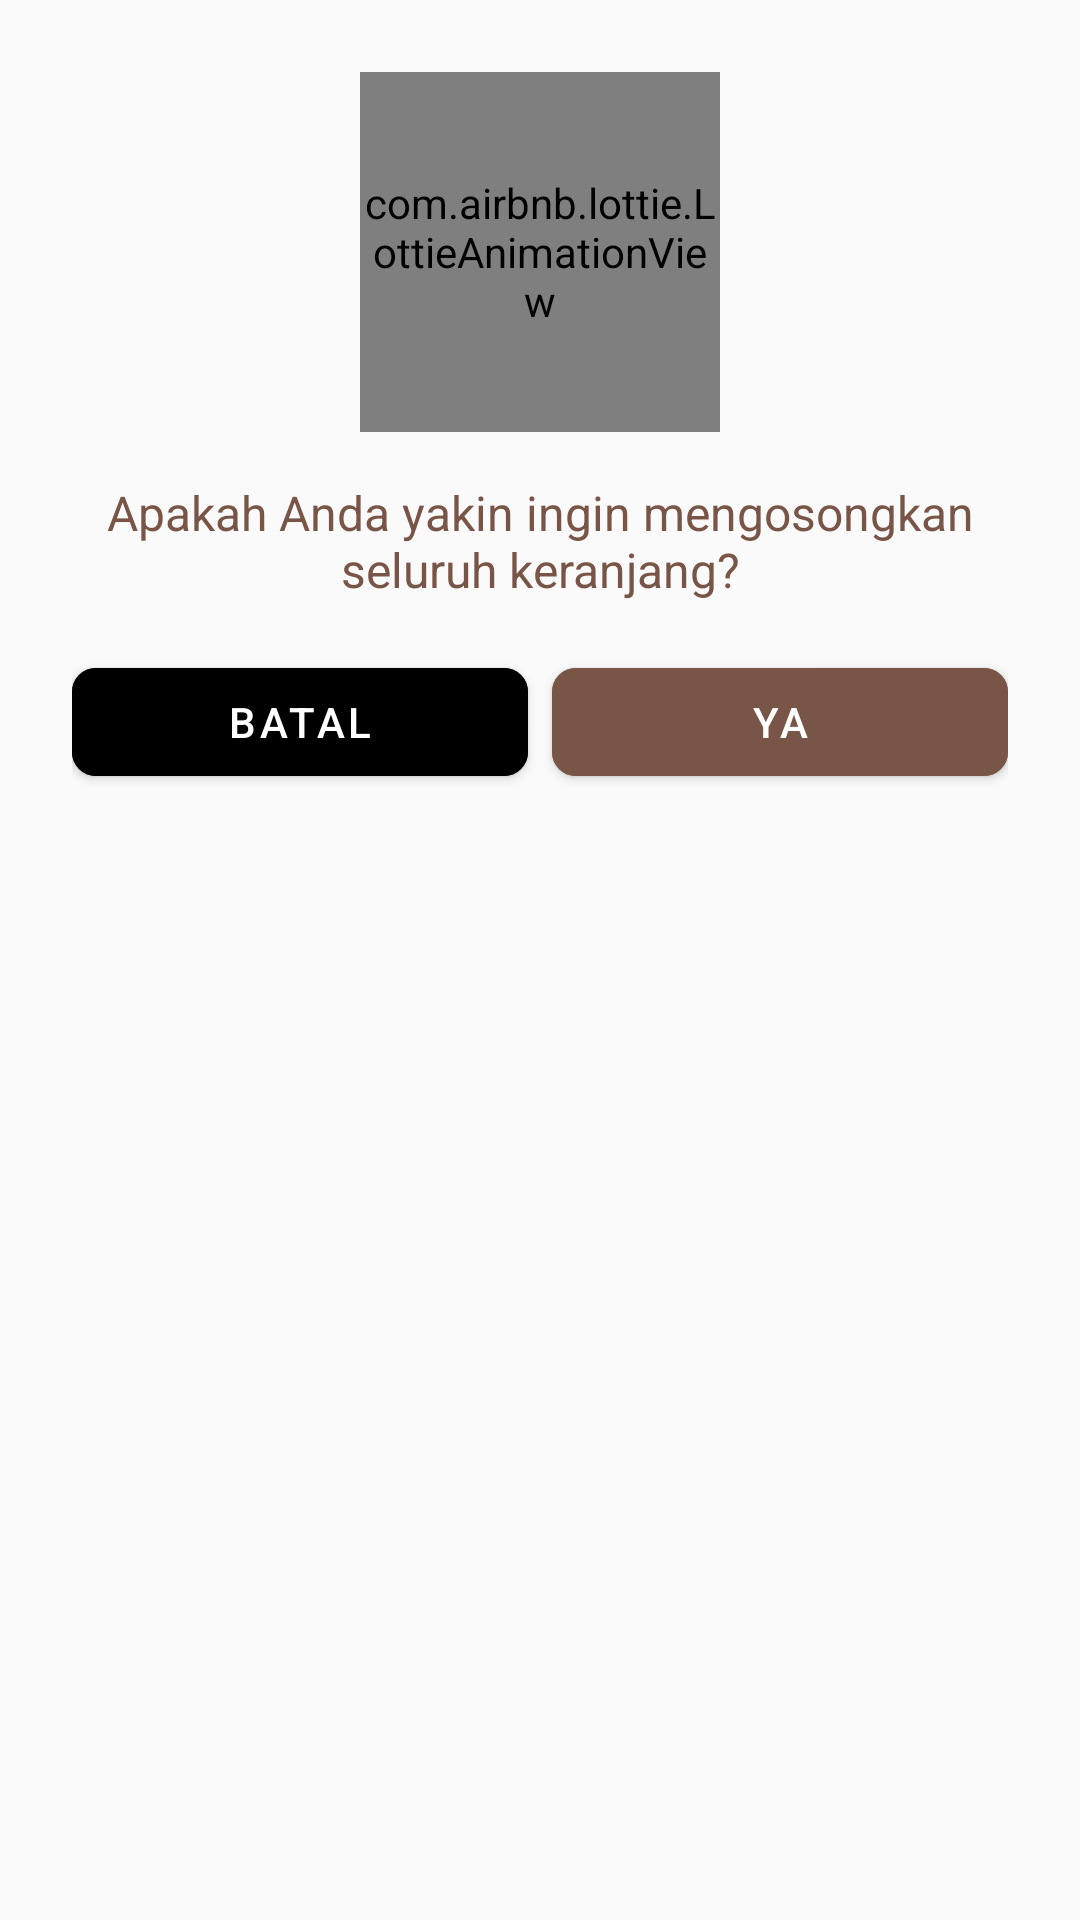

The Android layout XML behind this screen, and the referenced resources:
<!-- AndroidManifest.xml: application theme Theme.BatikNusantara -->
<!-- res/layout/dialog_clear_cart.xml -->
<?xml version="1.0" encoding="utf-8"?>
<LinearLayout xmlns:android="http://schemas.android.com/apk/res/android"
    xmlns:app="http://schemas.android.com/apk/res-auto"
    android:orientation="vertical"
    android:layout_width="wrap_content"
    android:layout_height="wrap_content"
    android:padding="24dp"
    android:background="@drawable/bg_dialog_rounded">

    <com.airbnb.lottie.LottieAnimationView
        android:id="@+id/lottieClearCart"
        android:layout_width="120dp"
        android:layout_height="120dp"
        android:layout_gravity="center"
        app:lottie_rawRes="@raw/clear_cart"
        app:lottie_autoPlay="true"
        app:lottie_loop="true" />

    <TextView
        android:id="@+id/tvClearCartMessage"
        android:layout_width="wrap_content"
        android:layout_height="wrap_content"
        android:text="Apakah Anda yakin ingin mengosongkan seluruh keranjang?"
        android:textAlignment="center"
        android:textColor="@color/primary"
        android:textSize="16sp"
        android:layout_marginTop="16dp"
        android:layout_gravity="center" />

    <LinearLayout
        android:layout_width="match_parent"
        android:layout_height="wrap_content"
        android:orientation="horizontal"
        android:layout_marginTop="16dp">
        <Button
            android:id="@+id/btnCancelClearCart"
            android:layout_width="0dp"
            android:layout_height="wrap_content"
            android:layout_weight="1"
            android:layout_marginEnd="8dp"
            android:backgroundTint="@color/background_button"
            android:text="Batal" />
        <Button
            android:id="@+id/btnConfirmClearCart"
            android:layout_width="0dp"
            android:layout_height="wrap_content"
            android:layout_weight="1"
            android:backgroundTint="@color/primary"
            android:textColor="@android:color/white"
            android:text="Ya" />
    </LinearLayout>
</LinearLayout>
<!-- resources referenced by this layout -->
<resources>
  <color name="primary">#795548</color>
  <style name="Theme.BatikNusantara" parent="Theme.MaterialComponents.Light.DarkActionBar">
          
          <item name="colorPrimary">@color/primary</item>
          <item name="colorPrimaryVariant">@color/primary_dark</item>
          <item name="colorOnPrimary">@color/white</item>
          
          
          <item name="colorSecondary">@color/accent</item>
          <item name="colorSecondaryVariant">@color/accent</item>
          <item name="colorOnSecondary">@color/black</item>
          
          
          <item name="android:statusBarColor">@color/status_bar</item>
          
          
          <item name="android:textColorPrimary">@color/text_primary</item>
          <item name="android:textColorSecondary">@color/text_secondary</item>
          
          
          <item name="android:windowBackground">@color/background</item>
          <item name="colorSurface">@color/surface</item>
          <item name="colorError">@color/error</item>
          
          
          <item name="shapeAppearanceSmallComponent">@style/ShapeAppearance.App.SmallComponent</item>
          <item name="shapeAppearanceMediumComponent">@style/ShapeAppearance.App.MediumComponent</item>
          <item name="shapeAppearanceLargeComponent">@style/ShapeAppearance.App.LargeComponent</item>
      </style>
  <color name="primary_dark">#5D4037</color>
  <color name="white">#FFFFFF</color>
  <color name="accent">#FF5722</color>
  <color name="black">#000000</color>
  <color name="status_bar">#3E2723</color>
  <color name="text_primary">#212121</color>
  <color name="text_secondary">#757575</color>
  <color name="background">#FAFAFA</color>
  <color name="surface">#FFFFFF</color>
  <color name="error">#B00020</color>
  <style name="ShapeAppearance.App.SmallComponent" parent="ShapeAppearance.MaterialComponents.SmallComponent">
          <item name="cornerFamily">rounded</item>
          <item name="cornerSize">8dp</item>
      </style>
  <style name="ShapeAppearance.App.MediumComponent" parent="ShapeAppearance.MaterialComponents.MediumComponent">
          <item name="cornerFamily">rounded</item>
          <item name="cornerSize">8dp</item>
      </style>
  <style name="ShapeAppearance.App.LargeComponent" parent="ShapeAppearance.MaterialComponents.LargeComponent">
          <item name="cornerFamily">rounded</item>
          <item name="cornerSize">8dp</item>
      </style>
</resources>
